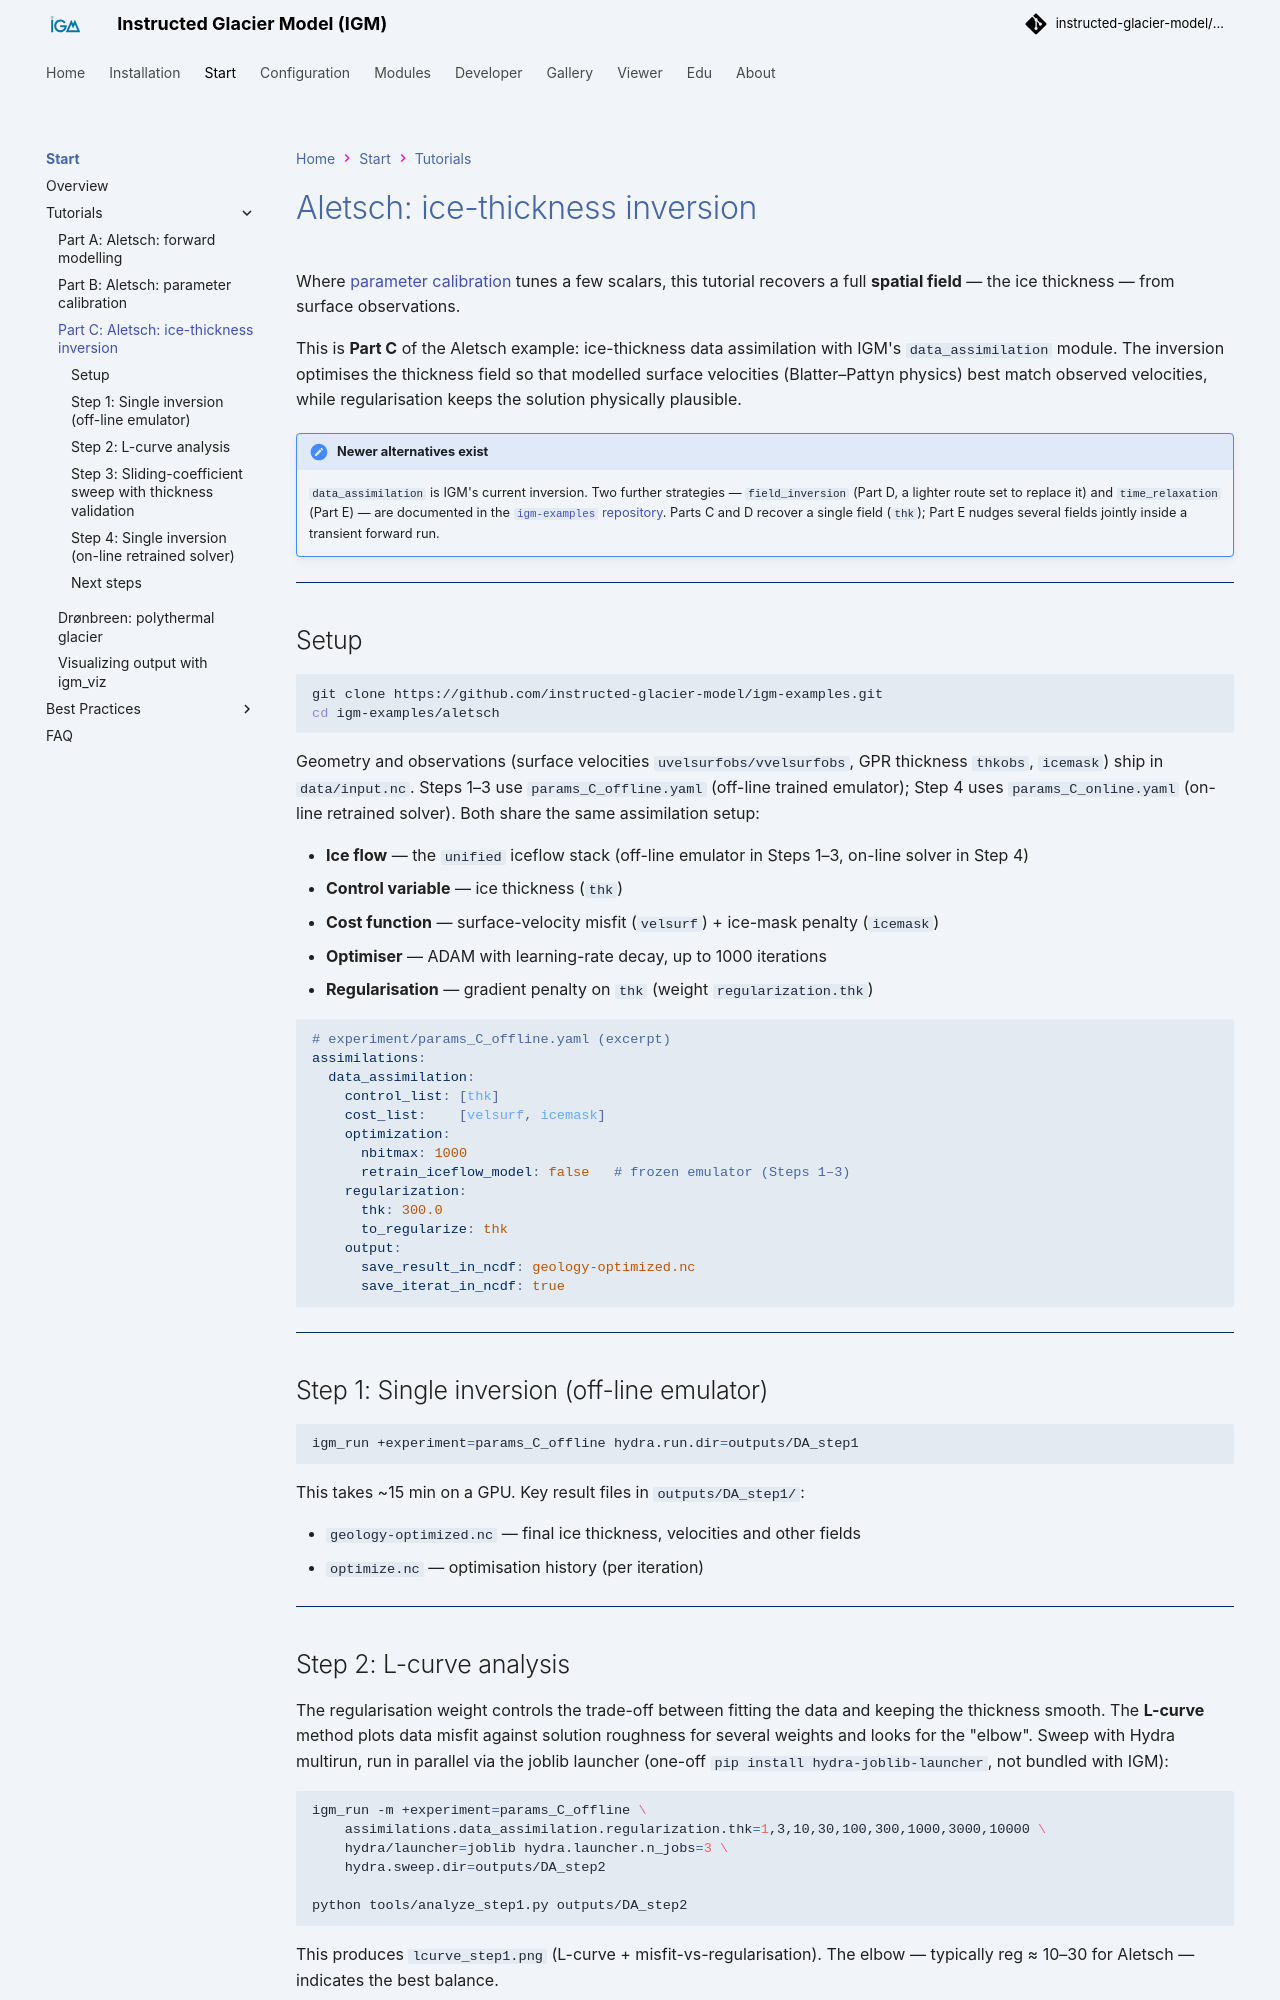

repository: instructed-glacier-model/igm-doc · page: latest/tutorials/aletsch_inversion/index.html · generator: mkdocs

# Aletsch: ice-thickness inversion

Where [parameter calibration](aletsch_da.md) tunes a few scalars, this tutorial recovers a full **spatial field** — the ice thickness — from surface observations.

This is **Part C** of the Aletsch example: ice-thickness data assimilation with IGM's `data_assimilation` module. The inversion optimises the thickness field so that modelled surface velocities (Blatter–Pattyn physics) best match observed velocities, while regularisation keeps the solution physically plausible.

!!! note "Newer alternatives exist"
    `data_assimilation` is IGM's current inversion. Two further strategies — `field_inversion` (Part D, a lighter route set to replace it) and `time_relaxation` (Part E) — are documented in the [`igm-examples` repository](https://github.com/instructed-glacier-model/igm-examples/tree/main/aletsch). Parts C and D recover a single field (`thk`); Part E nudges several fields jointly inside a transient forward run.

---

## Setup

```bash
git clone https://github.com/instructed-glacier-model/igm-examples.git
cd igm-examples/aletsch
```

Geometry and observations (surface velocities `uvelsurfobs/vvelsurfobs`, GPR thickness `thkobs`, `icemask`) ship in `data/input.nc`. Steps 1–3 use `params_C_offline.yaml` (off-line trained emulator); Step 4 uses `params_C_online.yaml` (on-line retrained solver). Both share the same assimilation setup:

- **Ice flow** — the `unified` iceflow stack (off-line emulator in Steps 1–3, on-line solver in Step 4)
- **Control variable** — ice thickness (`thk`)
- **Cost function** — surface-velocity misfit (`velsurf`) + ice-mask penalty (`icemask`)
- **Optimiser** — ADAM with learning-rate decay, up to 1000 iterations
- **Regularisation** — gradient penalty on `thk` (weight `regularization.thk`)

```yaml
# experiment/params_C_offline.yaml (excerpt)
assimilations:
  data_assimilation:
    control_list: [thk]
    cost_list:    [velsurf, icemask]
    optimization:
      nbitmax: 1000
      retrain_iceflow_model: false   # frozen emulator (Steps 1–3)
    regularization:
      thk: 300.0
      to_regularize: thk
    output:
      save_result_in_ncdf: geology-optimized.nc
      save_iterat_in_ncdf: true
```

---

## Step 1: Single inversion (off-line emulator)

```bash
igm_run +experiment=params_C_offline hydra.run.dir=outputs/DA_step1
```

This takes ~15 min on a GPU. Key result files in `outputs/DA_step1/`:

- `geology-optimized.nc` — final ice thickness, velocities and other fields
- `optimize.nc` — optimisation history (per iteration)

---
